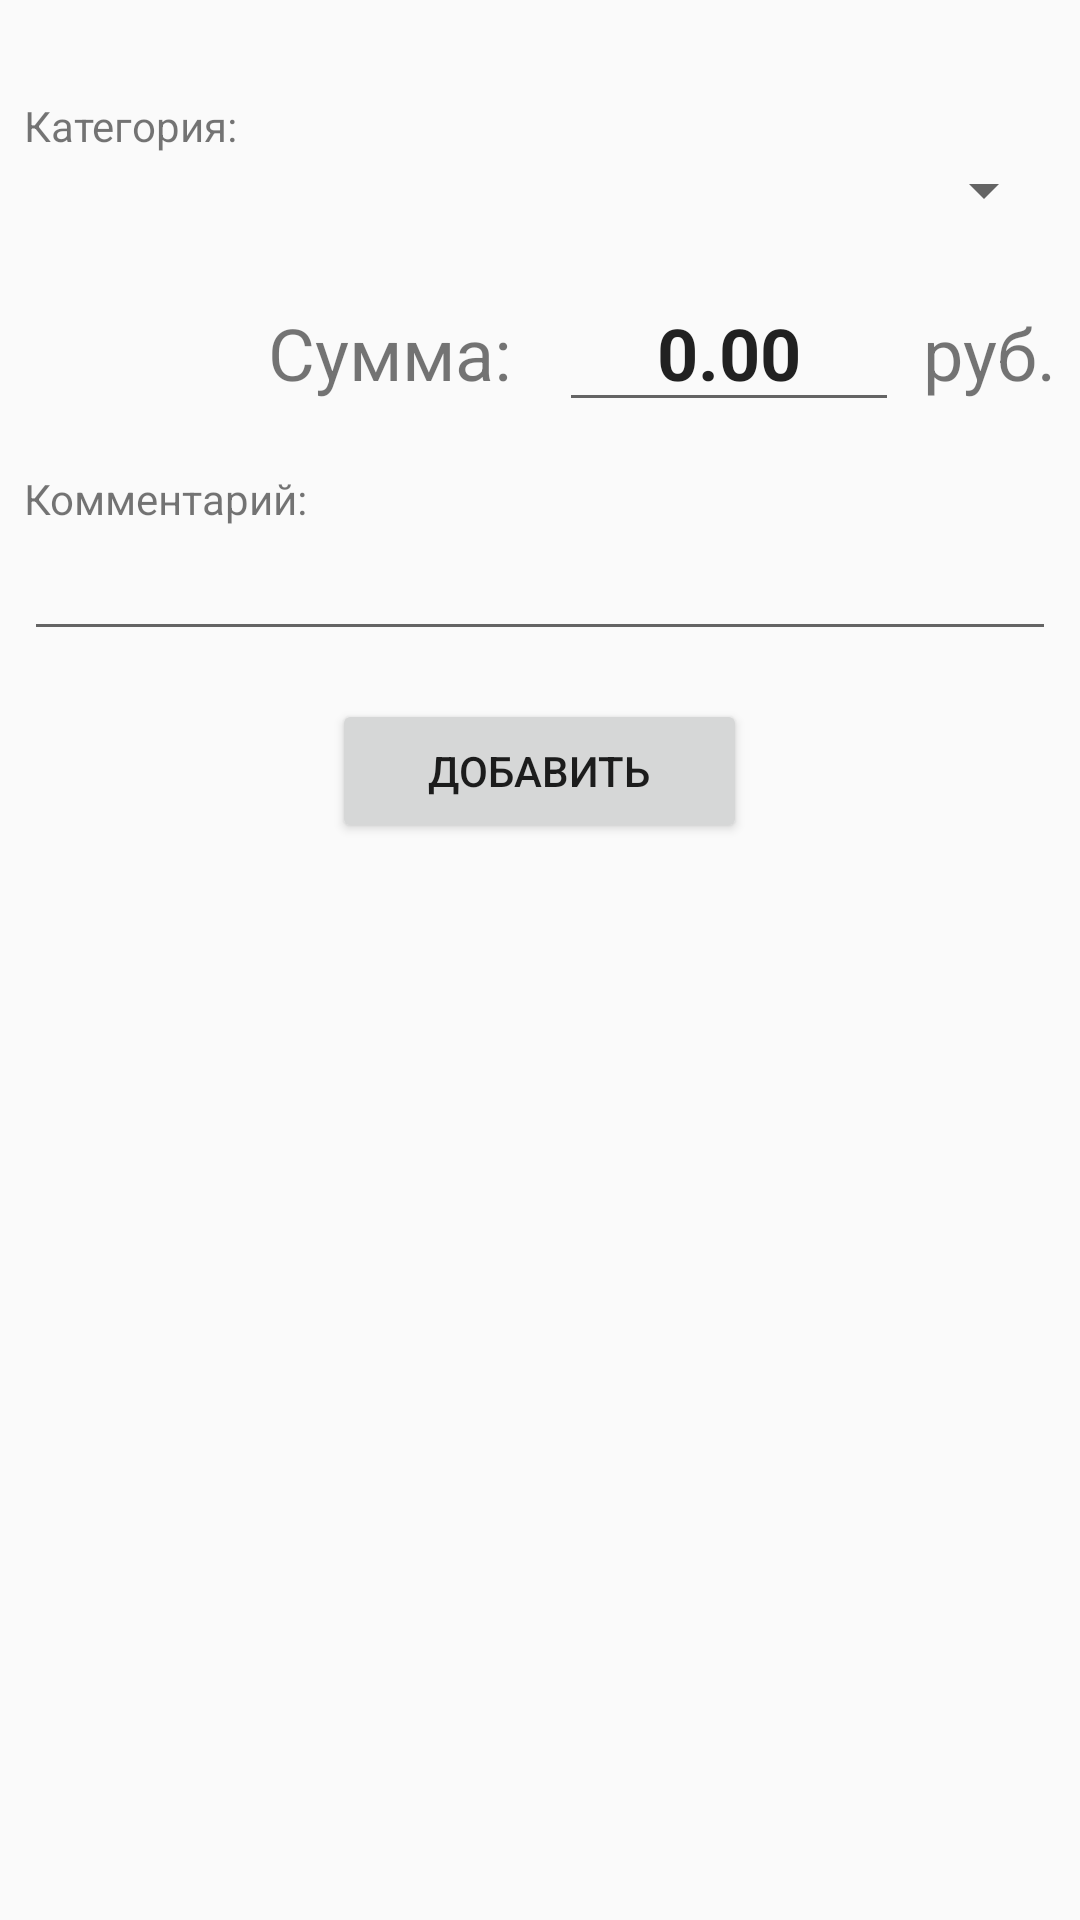

This screen was rendered from an Android layout file. Write that file and the resources it references.
<!-- AndroidManifest.xml: application theme AppTheme -->
<!-- res/layout/activity_operation.xml -->
<?xml version="1.0" encoding="utf-8"?>
<android.support.constraint.ConstraintLayout
    xmlns:android="http://schemas.android.com/apk/res/android"
    xmlns:app="http://schemas.android.com/apk/res-auto"
    xmlns:tools="http://schemas.android.com/tools"
    android:layout_width="match_parent"
    android:layout_height="match_parent"
    tools:context="by.sevenlis.simplewallet.activity.OperationActivity">

    <LinearLayout
        android:layout_width="match_parent"
        android:layout_height="wrap_content"
        android:orientation="vertical"
        android:padding="@dimen/dim_8dp">

        <TextView
            android:id="@+id/textViewDate"
            android:layout_width="match_parent"
            android:layout_height="wrap_content"
            android:gravity="end"
            android:text=""
            android:textColor="@color/colorPrimaryDark"
            android:textSize="18sp"
            android:textStyle="bold"/>

        <TextView
            android:id="@+id/textViewCategoryTitle"
            android:layout_width="match_parent"
            android:layout_height="wrap_content"
            android:text="@string/category_titile"/>

        <Spinner
            android:id="@+id/spinnerCategory"
            android:layout_width="match_parent"
            android:layout_height="wrap_content"/>

        <LinearLayout
            android:layout_width="wrap_content"
            android:layout_height="match_parent"
            android:layout_gravity="right"
            android:layout_marginTop="@dimen/dim_16dp"
            android:orientation="horizontal">

            <TextView
                android:id="@+id/textViewSumTitle"
                android:layout_width="wrap_content"
                android:layout_height="wrap_content"
                android:layout_weight="1"
                android:text="@string/sum_title"
                android:textSize="24sp"/>

            <EditText
                android:id="@+id/editTextSum"
                android:layout_width="wrap_content"
                android:layout_height="wrap_content"
                android:layout_marginEnd="@dimen/dim_8dp"
                android:layout_marginStart="@dimen/dim_16dp"
                android:layout_weight="1"
                android:ems="4"
                android:inputType="numberDecimal"
                android:selectAllOnFocus="true"
                android:text="@string/_0_0"
                android:textAlignment="center"
                android:textSize="24sp"
                android:textStyle="bold"/>

            <TextView
                android:id="@+id/textViewRubKop"
                android:layout_width="wrap_content"
                android:layout_height="wrap_content"
                android:layout_weight="1"
                android:text="@string/rub_kop"
                android:textSize="24sp"/>
        </LinearLayout>

        <TextView
            android:id="@+id/textViewCommentTitle"
            android:layout_width="match_parent"
            android:layout_height="wrap_content"
            android:layout_marginTop="@dimen/dim_16dp"
            android:text="@string/comment_title"
            android:labelFor="@id/editTextComment"/>

        <EditText
            android:id="@+id/editTextComment"
            android:layout_width="match_parent"
            android:layout_height="wrap_content"
            android:ems="10"
            android:inputType="textMultiLine"/>

        <Button
            android:id="@+id/buttonSubmit"
            android:layout_width="wrap_content"
            android:layout_height="wrap_content"
            android:layout_gravity="center_horizontal"
            android:layout_marginTop="@dimen/dim_16dp"
            android:paddingEnd="@dimen/dim_32dp"
            android:paddingStart="@dimen/dim_32dp"
            android:text="@string/text_add"/>

    </LinearLayout>
</android.support.constraint.ConstraintLayout>
<!-- resources referenced by this layout -->
<resources>
  <color name="colorPrimaryDark">#303F9F</color>
  <dimen name="dim_16dp">16dp</dimen>
  <dimen name="dim_32dp">32dp</dimen>
  <dimen name="dim_8dp">8dp</dimen>
  <string name="_0_0">0.00</string>
  <string name="category_titile">Категория:</string>
  <string name="comment_title">Комментарий:</string>
  <string name="rub_kop">руб.</string>
  <string name="sum_title">Сумма:</string>
  <string name="text_add">Добавить</string>
  <style name="AppTheme" parent="Theme.AppCompat.Light.DarkActionBar">
          
          <item name="colorPrimary">@color/colorPrimary</item>
          <item name="colorPrimaryDark">@color/colorPrimaryDark</item>
          <item name="colorAccent">@color/colorAccent</item>
      </style>
  <color name="colorPrimary">#3f51b5</color>
  <color name="colorAccent">#ff4081</color>
</resources>
